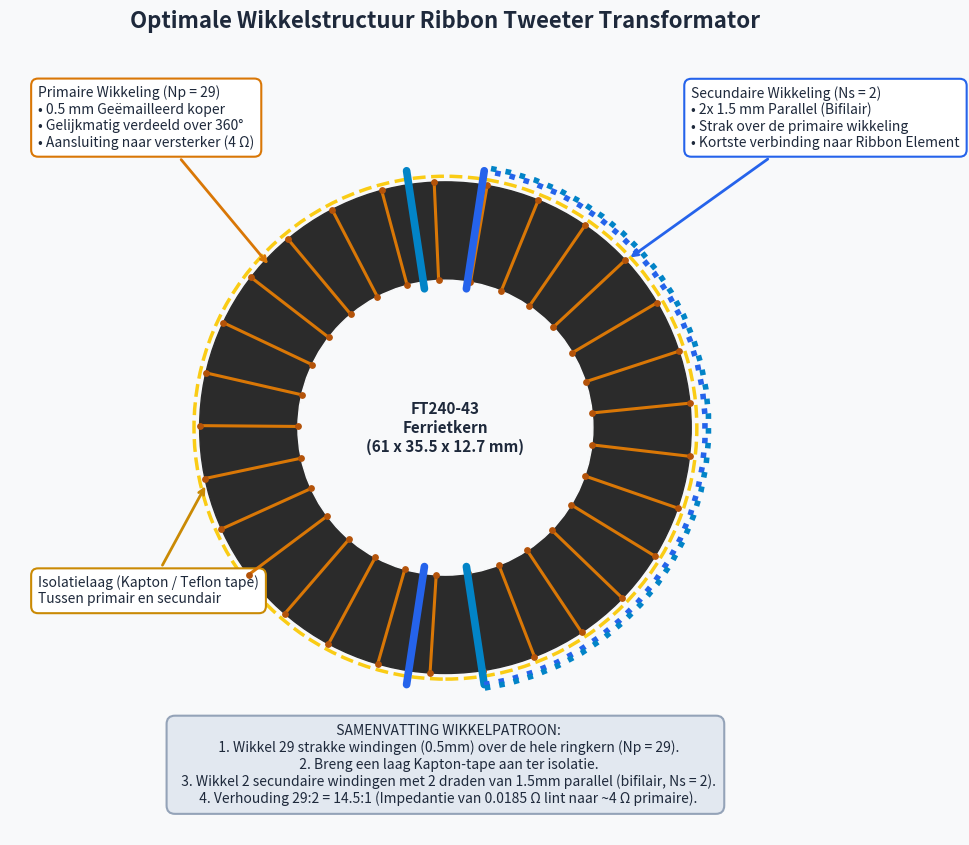

Source code (Python):
import matplotlib.pyplot as plt
import numpy as np
import matplotlib.patches as patches

# Set up figure and axis
fig, ax = plt.subplots(figsize=(10, 10), dpi=300)
ax.set_aspect('equal')
ax.axis('off')
fig.patch.set_facecolor('#f8f9fa')

# Colors
CORE_COLOR = '#2b2b2b'
PRIMARY_COLOR = '#d97706'  # Amber / Copper
SECONDARY_COLOR1 = '#2563eb' # Blue (Sec wire 1)
SECONDARY_COLOR2 = '#0284c7' # Light Blue (Sec wire 2)
TAPE_COLOR = '#facc15'    # Yellow Kapton tape
TEXT_COLOR = '#1e293b'

# Draw Toroid Core (FT240-43)
r_out = 3.5
r_in = 2.1
r_mid = (r_out + r_in) / 2
thickness = (r_out - r_in)

# Core Ring
outer_circle = patches.Circle((0, 0), r_out, color=CORE_COLOR, zorder=1)
inner_circle = patches.Circle((0, 0), r_in, color='#f8f9fa', zorder=2)
ax.add_patch(outer_circle)
ax.add_patch(inner_circle)

# Kapton tape layer indication (dashed circle around core)
tape_circle = patches.Circle((0, 0), r_out + 0.08, color='none', ec=TAPE_COLOR, lw=2.5, ls='--', zorder=3)
ax.add_patch(tape_circle)

# Draw Primary Windings (29 turns around the toroid)
n_primary = 29
angles_p = np.linspace(0, 2*np.pi, n_primary, endpoint=False) + 0.1

for idx, angle in enumerate(angles_p):
    # Calculate inner and outer points for each turn
    x_in = r_in * np.cos(angle)
    y_in = r_in * np.sin(angle)
    x_out = r_out * np.cos(angle)
    y_out = r_out * np.sin(angle)

    # Draw primary turn loop
    ax.plot([x_in, x_out], [y_in, y_out], color=PRIMARY_COLOR, lw=2.2, zorder=4, solid_capstyle='round')

    # Dots at edges for 3D/realistic turn effect
    ax.scatter(x_in, y_in, color='#b45309', s=15, zorder=5)
    ax.scatter(x_out, y_out, color='#b45309', s=15, zorder=5)

# Draw Secondary Windings (2 turns, bifilar 2x1.5mm)
# Place them at top (90 deg) and bottom (270 deg) over the primary
sec_angles = [np.pi/2 - 0.25, np.pi/2 + 0.25, -np.pi/2 - 0.25, -np.pi/2 + 0.25]

# Secondary Turn 1 (Top)
angle1 = np.pi/2 - 0.15
angle2 = np.pi/2 + 0.15

for angle, color in zip([angle1, angle2], [SECONDARY_COLOR1, SECONDARY_COLOR2]):
    x_in = (r_in - 0.1) * np.cos(angle)
    y_in = (r_in - 0.1) * np.sin(angle)
    x_out = (r_out + 0.2) * np.cos(angle)
    y_out = (r_out + 0.2) * np.sin(angle)
    ax.plot([x_in, x_out], [y_in, y_out], color=color, lw=5.5, zorder=6, solid_capstyle='round')

# Secondary Turn 2 (Bottom)
angle3 = -np.pi/2 - 0.15
angle4 = -np.pi/2 + 0.15

for angle, color in zip([angle3, angle4], [SECONDARY_COLOR1, SECONDARY_COLOR2]):
    x_in = (r_in - 0.1) * np.cos(angle)
    y_in = (r_in - 0.1) * np.sin(angle)
    x_out = (r_out + 0.2) * np.cos(angle)
    y_out = (r_out + 0.2) * np.sin(angle)
    ax.plot([x_in, x_out], [y_in, y_out], color=color, lw=5.5, zorder=6, solid_capstyle='round')

# Connecting bridge between Turn 1 and Turn 2 for Secondary (bifilar loop)
arc_theta = np.linspace(-np.pi/2 + 0.15, np.pi/2 - 0.15, 30)
ax.plot((r_out + 0.2)*np.cos(arc_theta), (r_out + 0.2)*np.sin(arc_theta), color=SECONDARY_COLOR1, lw=4, ls=':', zorder=6)
ax.plot((r_out + 0.25)*np.cos(arc_theta), (r_out + 0.25)*np.sin(arc_theta), color=SECONDARY_COLOR2, lw=4, ls=':', zorder=6)

# Labels & Annotations
plt.title("Optimale Wikkelstructuur Ribbon Tweeter Transformator", fontsize=16, fontweight='bold', pad=25, color=TEXT_COLOR)

# Core Label
ax.text(0, 0, "FT240-43\nFerrietkern\n(61 x 35.5 x 12.7 mm)", ha='center', va='center', fontsize=11, fontweight='bold', color=TEXT_COLOR)

# Primary Annotation
ax.annotate("Primaire Wikkeling (Np = 29)\n• 0.5 mm Geëmailleerd koper\n• Gelijkmatig verdeeld over 360°\n• Aansluiting naar versterker (4 Ω)",
            xy=(-2.5, 2.3), xytext=(-5.8, 4.0),
            arrowprops=dict(arrowstyle="->", color=PRIMARY_COLOR, lw=2),
            fontsize=10, bbox=dict(boxstyle="round,pad=0.5", fc="white", ec=PRIMARY_COLOR, lw=1.5),
            color=TEXT_COLOR)

# Secondary Annotation
ax.annotate("Secundaire Wikkeling (Ns = 2)\n• 2x 1.5 mm Parallel (Bifilair)\n• Strak over de primaire wikkeling\n• Kortste verbinding naar Ribbon Element",
            xy=(2.6, 2.4), xytext=(3.5, 4.0),
            arrowprops=dict(arrowstyle="->", color=SECONDARY_COLOR1, lw=2),
            fontsize=10, bbox=dict(boxstyle="round,pad=0.5", fc="white", ec=SECONDARY_COLOR1, lw=1.5),
            color=TEXT_COLOR)

# Tape Annotation
ax.annotate("Isolatielaag (Kapton / Teflon tape)\nTussen primair en secundair",
            xy=(-3.4, -0.8), xytext=(-5.8, -2.5),
            arrowprops=dict(arrowstyle="->", color='#ca8a04', lw=2),
            fontsize=10, bbox=dict(boxstyle="round,pad=0.5", fc="white", ec='#ca8a04', lw=1.5),
            color=TEXT_COLOR)

# Summary Info Box at bottom
info_text = (
    "  SAMENVATTING WIKKELPATROON:\n"
    "  1. Wikkel 29 strakke windingen (0.5mm) over de hele ringkern (Np = 29).\n"
    "  2. Breng een laag Kapton-tape aan ter isolatie.\n"
    "  3. Wikkel 2 secundaire windingen met 2 draden van 1.5mm parallel (bifilair, Ns = 2).\n"
    "  4. Verhouding 29:2 = 14.5:1 (Impedantie van 0.0185 Ω lint naar ~4 Ω primaire)."
)
ax.text(0, -4.8, info_text, ha='center', va='center', fontsize=10,
        bbox=dict(boxstyle="round,pad=0.6", fc="#e2e8f0", ec="#94a3b8", lw=1.5), color=TEXT_COLOR)

ax.set_xlim(-6.2, 6.2)
ax.set_ylim(-5.8, 5.2)

plt.tight_layout()
plt.savefig("wikkelpatroon_ribbon_trafo.png", dpi=300, bbox_inches='tight')
print("Diagram succesvol gegenereerd: wikkelpatroon_ribbon_trafo.png")
